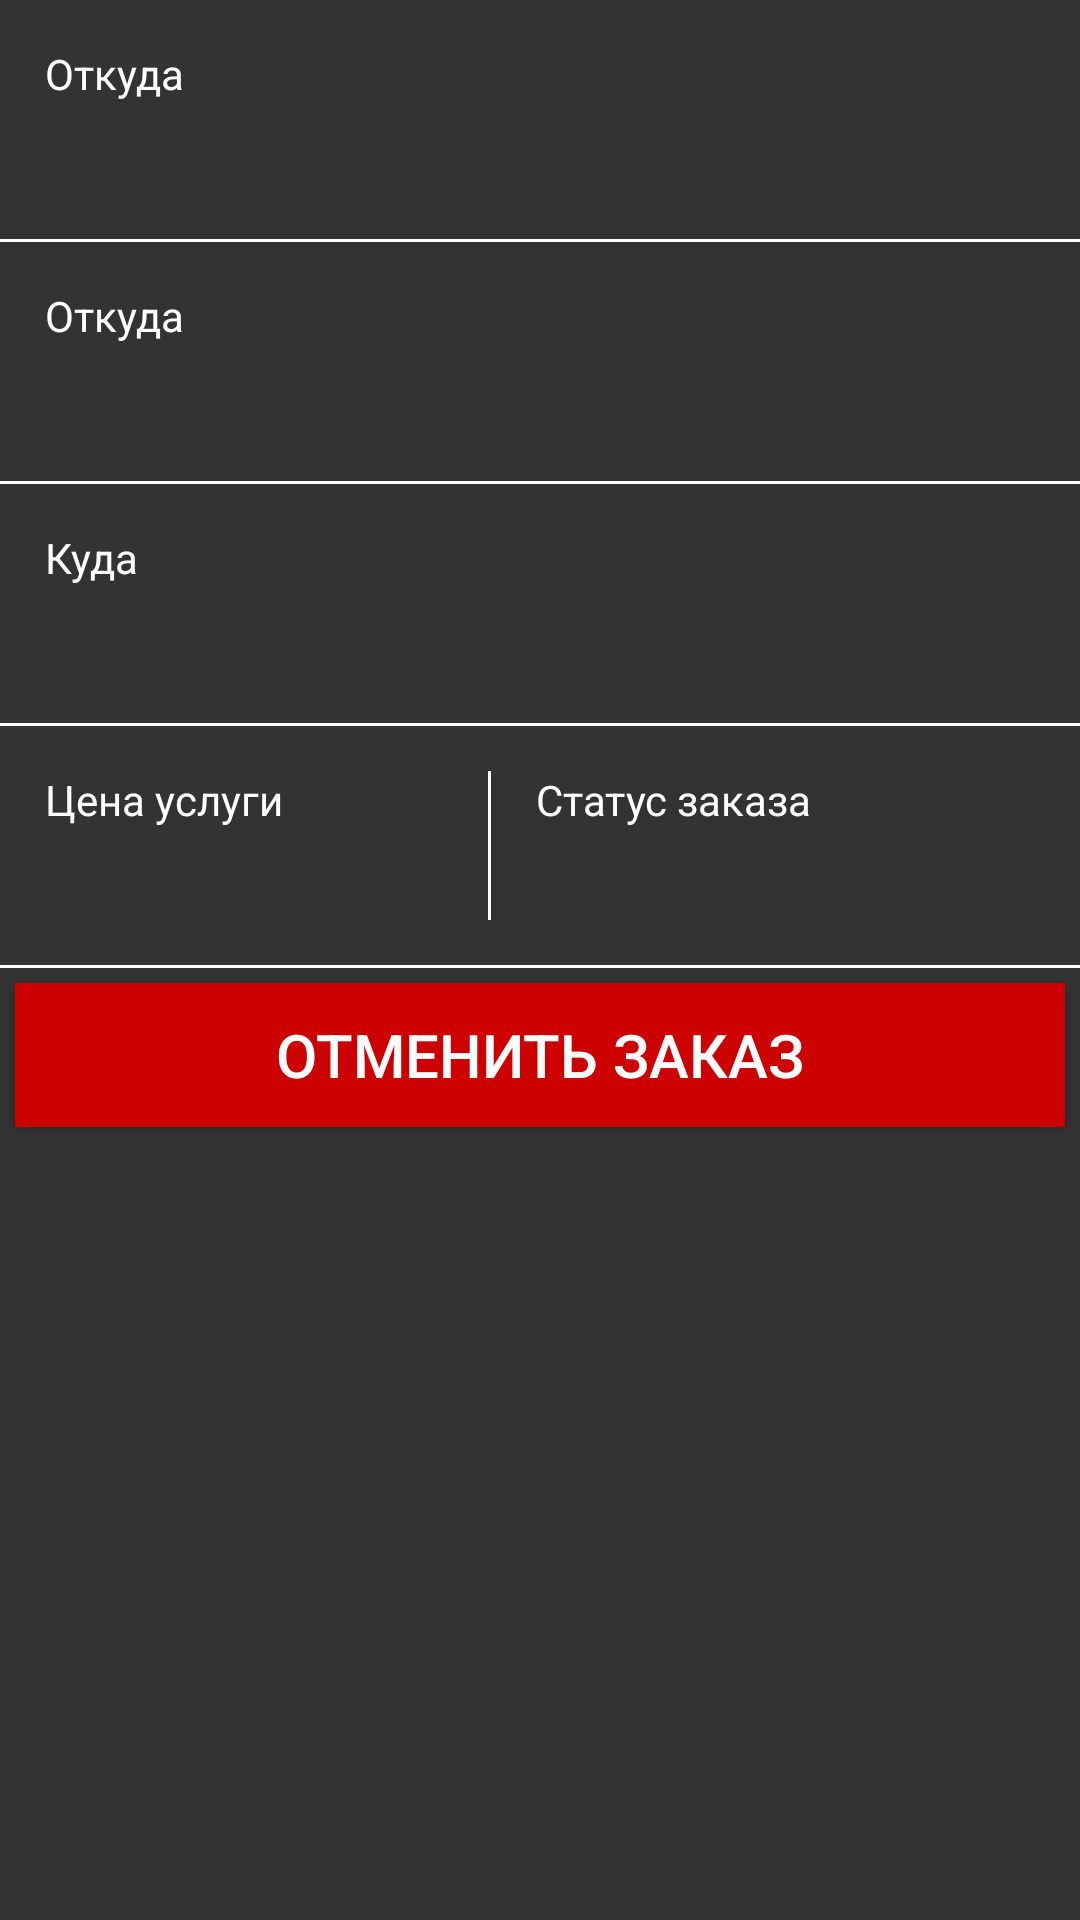

This screen was rendered from an Android layout file. Write that file and the resources it references.
<!-- AndroidManifest.xml: application theme Theme.Takso_Mobile -->
<!-- res/layout/order_info.xml -->
<?xml version="1.0" encoding="utf-8"?>

<LinearLayout xmlns:android="http://schemas.android.com/apk/res/android"
    android:layout_width="match_parent"
    android:layout_height="wrap_content"
    xmlns:tools="http://schemas.android.com/tools"
    android:orientation="vertical"
    android:background="@color/backgroundSecond">

    <LinearLayout
        android:layout_width="match_parent"
        android:layout_height="wrap_content"

        android:orientation="vertical"
        android:layout_margin="@dimen/normal_margin">
        <TextView
            android:layout_width="wrap_content"
            android:layout_height="wrap_content"

            android:id="@+id/orderInfoTimeToInfo"
            android:textColor="@color/text_color"
            android:text="@string/AddressFrom"
            tools:text="Водитель прибудет через"/>

        <TextView
            android:layout_width="wrap_content"
            android:layout_height="wrap_content"

            android:id="@+id/orderInfoTimeTo"
            android:textStyle="bold"
            android:textColor="@color/text_color"
            android:textSize="23sp"
            tools:text="20 мин" />
    </LinearLayout>

    <ImageView
        android:layout_width="match_parent"
        android:layout_height="1dp"
        android:src="@color/white"/>

    <LinearLayout
        android:layout_width="match_parent"
        android:layout_height="wrap_content"

        android:orientation="vertical"
        android:layout_margin="@dimen/normal_margin">
        <TextView
            android:layout_width="wrap_content"
            android:layout_height="wrap_content"

            android:textColor="@color/text_color"
            android:text="@string/AddressFrom" />

        <TextView
            android:layout_width="wrap_content"
            android:layout_height="wrap_content"

            android:id="@+id/orderInfoFrom"
            android:textStyle="bold"
            android:textColor="@color/text_color"
            android:textSize="23sp"
            tools:text="Профсоюзная ул., д 134, корп. 3, под. 4" />
    </LinearLayout>

    <ImageView
        android:layout_width="match_parent"
        android:layout_height="1dp"
        android:src="@color/white"/>

    <LinearLayout
        android:layout_width="match_parent"
        android:layout_height="wrap_content"

        android:orientation="vertical"
        android:layout_margin="@dimen/normal_margin">
        <TextView
            android:layout_width="wrap_content"
            android:layout_height="wrap_content"

            android:textColor="@color/text_color"
            android:text="@string/AddressTo" />

        <TextView
            android:layout_width="wrap_content"
            android:layout_height="wrap_content"

            android:id="@+id/orderInfoTo"
            android:textStyle="bold"
            android:textColor="@color/text_color"
            android:textSize="23sp"
            tools:text="Профсоюзная ул., д 134, корп. 3, под. 4" />
    </LinearLayout>

    <ImageView
        android:layout_width="match_parent"
        android:layout_height="1dp"
        android:src="@color/white"/>

    <LinearLayout
        android:layout_width="match_parent"
        android:layout_height="wrap_content">
        <LinearLayout
            android:layout_width="0dp"
            android:layout_height="wrap_content"
            android:layout_weight="4"

            android:orientation="vertical"
            android:layout_margin="@dimen/normal_margin">
            <TextView
                android:layout_width="wrap_content"
                android:layout_height="wrap_content"

                android:textColor="@color/text_color"
                android:text="@string/OrderPrice" />

            <TextView
                android:layout_width="wrap_content"
                android:layout_height="wrap_content"

                android:id="@+id/orderInfoPrice"
                android:textStyle="bold"
                android:textColor="@color/text_color"
                android:textSize="23sp"
                tools:text="2500.0 руб." />
        </LinearLayout>

        <ImageView
            android:layout_width="1dp"
            android:layout_height="match_parent"
            android:src="@color/white"
            android:paddingVertical="@dimen/normal_padding"/>

        <LinearLayout
            android:layout_width="0dp"
            android:layout_height="wrap_content"
            android:layout_weight="5"

            android:orientation="vertical"
            android:layout_margin="@dimen/normal_margin">
            <TextView
                android:layout_width="wrap_content"
                android:layout_height="wrap_content"

                android:textColor="@color/text_color"
                android:text="@string/OrderStatus" />

            <TextView
                android:layout_width="wrap_content"
                android:layout_height="wrap_content"

                android:id="@+id/orderInfoStatus"
                android:textStyle="bold"
                android:textColor="@color/text_color"
                android:textSize="20sp"
                tools:text="Отменен водителем" />
        </LinearLayout>
    </LinearLayout>

    <ImageView
        android:layout_width="match_parent"
        android:layout_height="1dp"
        android:src="@color/white"/>

    <Button
        android:layout_width="match_parent"
        android:layout_height="wrap_content"

        android:id="@+id/orderInfoCancel"
        android:text="@string/CancelOrder"
        android:textSize="20sp"
        android:textColor="@color/text_color"
        android:background="@android:color/holo_red_dark"
        android:layout_margin="@dimen/small_margin"/>

</LinearLayout>
<!-- resources referenced by this layout -->
<resources>
  <color name="backgroundSecond">#333333</color>
  <color name="text_color">#FFFFFF</color>
  <color name="white">#FFFFFFFF</color>
  <dimen name="normal_margin">15dp</dimen>
  <dimen name="normal_padding">15dp</dimen>
  <dimen name="small_margin">5dp</dimen>
  <string name="AddressFrom">Откуда</string>
  <string name="AddressTo">Куда</string>
  <string name="CancelOrder">Отменить заказ</string>
  <string name="OrderPrice">Цена услуги</string>
  <string name="OrderStatus">Статус заказа</string>
  <style name="Theme.Takso_Mobile" parent="Theme.AppCompat.Light.NoActionBar">
          
          <item name="colorPrimary">@color/purple_500</item>
          <item name="colorPrimaryVariant">@color/purple_700</item>
          <item name="colorOnPrimary">@color/white</item>
          
          <item name="colorSecondary">@color/teal_200</item>
          <item name="colorSecondaryVariant">@color/teal_700</item>
          <item name="colorOnSecondary">@color/black</item>
          
          <item name="android:statusBarColor" tools:targetApi="l">?attr/colorPrimaryVariant</item>
          
      </style>
  <color name="purple_500">#FF6200EE</color>
  <color name="purple_700">#FF3700B3</color>
  <color name="teal_200">#FF03DAC5</color>
  <color name="teal_700">#FF018786</color>
  <color name="black">#FF000000</color>
</resources>
